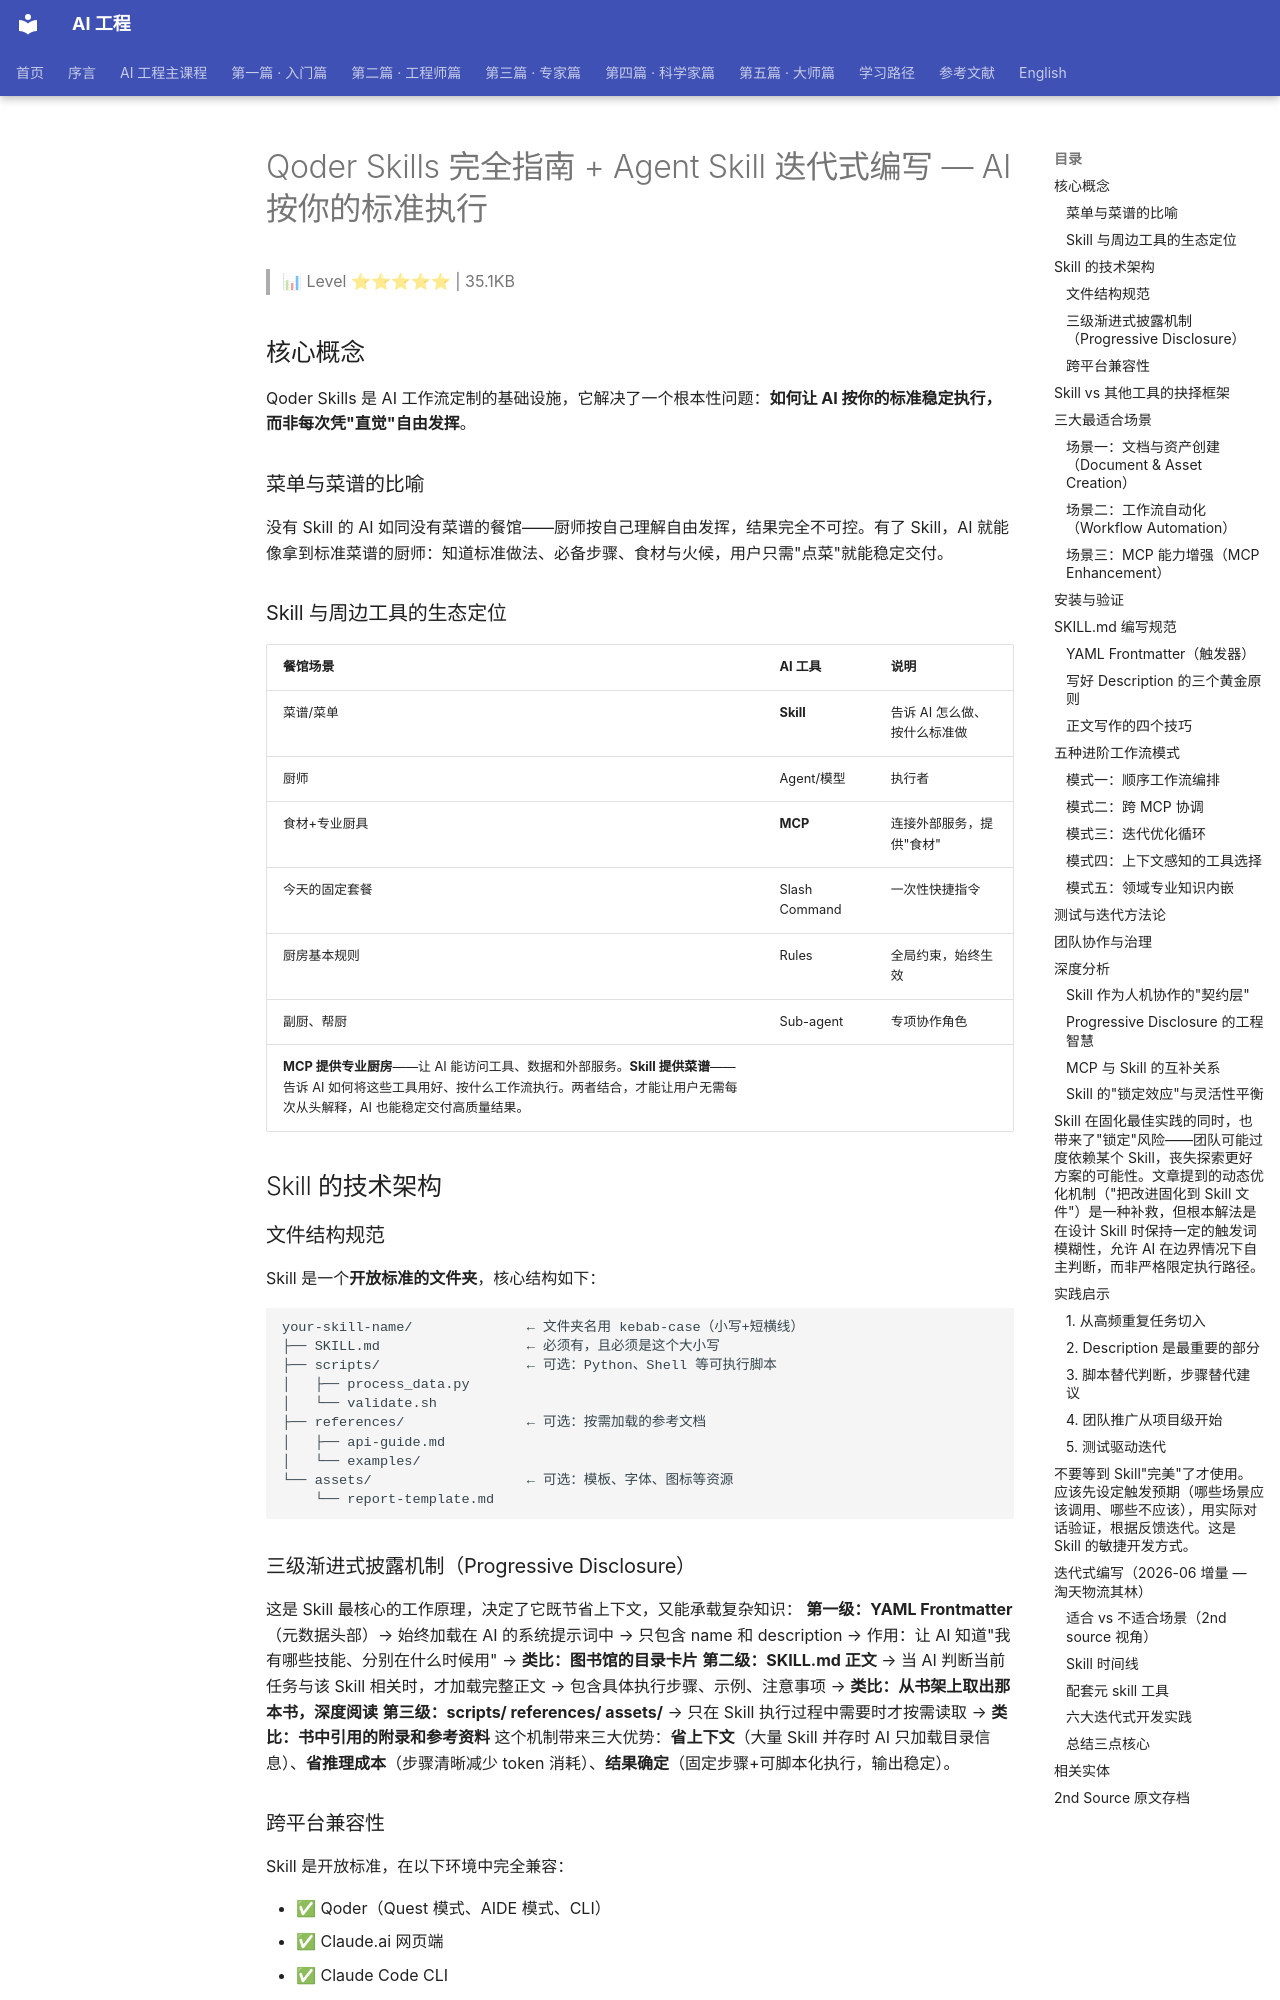

repository: QianJinGuo/wiki-book · page: ch04/346-qoder-skills-agent-skill-ai.html · generator: mkdocs

# Qoder Skills 完全指南 + Agent Skill 迭代式编写 — AI 按你的标准执行

> 📊 Level ⭐⭐⭐⭐⭐ | 35.1KB

## 核心概念
Qoder Skills 是 AI 工作流定制的基础设施，它解决了一个根本性问题：**如何让 AI 按你的标准稳定执行，而非每次凭"直觉"自由发挥**。

### 菜单与菜谱的比喻
没有 Skill 的 AI 如同没有菜谱的餐馆——厨师按自己理解自由发挥，结果完全不可控。有了 Skill，AI 就能像拿到标准菜谱的厨师：知道标准做法、必备步骤、食材与火候，用户只需"点菜"就能稳定交付。

### Skill 与周边工具的生态定位
| 餐馆场景 | AI 工具 | 说明 |
|---|---|---|
| 菜谱/菜单 | **Skill** | 告诉 AI 怎么做、按什么标准做 |
| 厨师 | Agent/模型 | 执行者 |
| 食材+专业厨具 | **MCP** | 连接外部服务，提供"食材" |
| 今天的固定套餐 | Slash Command | 一次性快捷指令 |
| 厨房基本规则 | Rules | 全局约束，始终生效 |
| 副厨、帮厨 | Sub-agent | 专项协作角色 |
**MCP 提供专业厨房**——让 AI 能访问工具、数据和外部服务。**Skill 提供菜谱**——告诉 AI 如何将这些工具用好、按什么工作流执行。两者结合，才能让用户无需每次从头解释，AI 也能稳定交付高质量结果。

## Skill 的技术架构
### 文件结构规范
Skill 是一个**开放标准的文件夹**，核心结构如下：
```
your-skill-name/              ← 文件夹名用 kebab-case（小写+短横线）
├── SKILL.md                  ← 必须有，且必须是这个大小写
├── scripts/                  ← 可选：Python、Shell 等可执行脚本
│   ├── process_data.py
│   └── validate.sh
├── references/               ← 可选：按需加载的参考文档
│   ├── api-guide.md
│   └── examples/
└── assets/                   ← 可选：模板、字体、图标等资源
    └── report-template.md
```

### 三级渐进式披露机制（Progressive Disclosure）
这是 Skill 最核心的工作原理，决定了它既节省上下文，又能承载复杂知识：
**第一级：YAML Frontmatter**（元数据头部）→ 始终加载在 AI 的系统提示词中 → 只包含 name 和 description → 作用：让 AI 知道"我有哪些技能、分别在什么时候用" → **类比：图书馆的目录卡片**
**第二级：SKILL.md 正文** → 当 AI 判断当前任务与该 Skill 相关时，才加载完整正文 → 包含具体执行步骤、示例、注意事项 → **类比：从书架上取出那本书，深度阅读**
**第三级：scripts/ references/ assets/** → 只在 Skill 执行过程中需要时才按需读取 → **类比：书中引用的附录和参考资料**
这个机制带来三大优势：**省上下文**（大量 Skill 并存时 AI 只加载目录信息）、**省推理成本**（步骤清晰减少 token 消耗）、**结果确定**（固定步骤+可脚本化执行，输出稳定）。

### 跨平台兼容性
Skill 是开放标准，在以下环境中完全兼容：

- ✅ Qoder（Quest 模式、AIDE 模式、CLI）
- ✅ Claude.ai 网页端
- ✅ Claude Code CLI
- ✅ JetBrains 插件（即将支持）
- ✅ Claude API（通过 `container.skills` 参数）
**创建一次，所有平台通用。**

## Skill vs 其他工具的抉择框架
| 维度 | Skill | Slash Command | MCP | Rules |
|---|---|---|---|---|
| 触发方式 | AI 自主判断+可主动 `/` 调用 | 用户主动输入 `/xxx` | 工具调用时自动触发 | 始终在上下文中生效 |
| 内容复杂度 | 高：多步骤、脚本、资源、引用文件 | 低：固定短提示词 | 中：工具接口定义 | 低：全局约束规则 |
| 上下文占用 | 极低（只加载 metadata） | 中（加载固定提示词） | 高（一次性加载所有工具定义） | 低（始终存在） |
| 可分发性 | ✅ 天然适合团队共享和生态传播 | ❌ 难以共享 | ✅ 通过服务端共享 | ❌ 通常个人配置 |
| 适合场景 | 重复性工作流、跨项目规范、领域最佳实践 | 一次性快捷动作 | 调用外部系统数据 | 全局行为约束 |
**简单判断法则**：需要调用外部系统（数据库、邮件、日历、Notion）？→ MCP。只是一条全局约束（语言、格式）？→ Rules。一次性快捷操作，不需要复用？→ Slash Command。可复用的标准化工作流，需要团队共享？→ **Skill ✅**
> 💡 **实践结论**：Slash Command 能做的，Skill 都能做（Skill 也可以通过 `/` 调用）。但 Skill 还能引用脚本、内嵌资源、模块化分发。对新用户来说，直接学 Skill 即可，无需纠结 Slash Command。

## 三大最适合场景
根据 Anthropic 官方总结，Skill 最适合以下三类场景：
